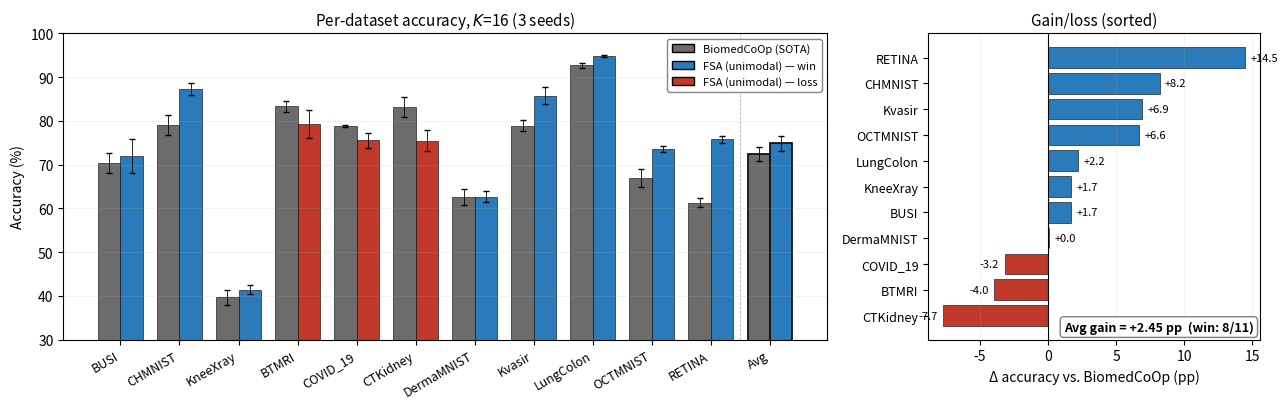

This figure's Python source: (Note: this script raises an exception after producing the figure.)
#!/usr/bin/env python
"""Paper-grade figure for the BiomedCoOp comparison at K=16 — unimodal only.

FSA+DINOv3+Qwen3-0.6B (no multi-modal co-trained encoder) vs BiomedCoOp SOTA.
"""
import matplotlib.pyplot as plt
import numpy as np
from pathlib import Path
from matplotlib.patches import Patch

# Per-dataset K=16 numbers: (dataset, ours_mean, ours_std, them_mean, them_std)
# ours = FSA + DINOv3 + Qwen3-0.6B  (fully unimodal encoders)
data = [
    ("BUSI",       72.03, 3.93, 70.34, 2.27),
    ("CHMNIST",    87.23, 1.41, 79.05, 2.24),
    ("KneeXray",   41.39, 1.01, 39.69, 1.75),
    ("BTMRI",      79.34, 3.17, 83.30, 1.34),
    ("COVID_19",   75.53, 1.70, 78.72, 0.23),
    ("CTKidney",   75.51, 2.31, 83.20, 2.37),
    ("DermaMNIST", 62.64, 1.25, 62.59, 1.83),
    ("Kvasir",     85.78, 1.91, 78.89, 1.21),
    ("LungColon",  94.85, 0.27, 92.68, 0.57),
    ("OCTMNIST",   73.58, 0.58, 66.93, 2.13),
    ("RETINA",     75.76, 0.75, 61.28, 1.06),
]
names = [r[0] for r in data]
ours  = np.array([r[1] for r in data]); ours_std  = np.array([r[2] for r in data])
them  = np.array([r[3] for r in data]); them_std  = np.array([r[4] for r in data])
deltas = ours - them

# Append average column
names.append("Avg")
ours = np.append(ours, ours.mean());   ours_std = np.append(ours_std, ours_std.mean())
them = np.append(them, them.mean());   them_std = np.append(them_std, them_std.mean())
deltas = np.append(deltas, (ours[-1] - them[-1]))

BMC_COLOR  = "#6c6c6c"   # neutral gray for BiomedCoOp
WIN_COLOR  = "#2b7bba"   # blue for our wins
LOSS_COLOR = "#c0392b"   # red for our losses
AVG_ACCENT = "#111111"   # dark border for Avg

fig, (ax1, ax2) = plt.subplots(1, 2, figsize=(13, 4.2),
                               gridspec_kw={"width_ratios": [2.3, 1.0]})

# --- Panel A: grouped bars ---
x = np.arange(len(names))
w = 0.38
ours_colors = [WIN_COLOR if d >= 0 else LOSS_COLOR for d in deltas]

b1 = ax1.bar(x - w/2, them, w, yerr=them_std, color=BMC_COLOR,
             edgecolor="black", linewidth=0.4, label="BiomedCoOp (SOTA)",
             error_kw={"lw": 0.6, "capsize": 2})
b2 = ax1.bar(x + w/2, ours, w, yerr=ours_std, color=ours_colors,
             edgecolor="black", linewidth=0.4,
             label="FSA + DINOv3 + Qwen3-0.6B (ours)",
             error_kw={"lw": 0.6, "capsize": 2})

# Highlight Avg column with thicker border
b1[-1].set_edgecolor(AVG_ACCENT); b1[-1].set_linewidth(1.3)
b2[-1].set_edgecolor(AVG_ACCENT); b2[-1].set_linewidth(1.3)

ax1.set_xticks(x)
ax1.set_xticklabels(names, rotation=30, ha="right", fontsize=9)
ax1.set_ylabel("Accuracy (%)", fontsize=10)
ax1.set_title("Per-dataset accuracy, $K$=16 (3 seeds)", fontsize=11)
ax1.set_ylim(30, 100)
ax1.grid(axis="y", alpha=0.25, linewidth=0.5)
ax1.axvline(x[-1] - 0.5, color="gray", linestyle="--", linewidth=0.6, alpha=0.6)
legend_items = [
    Patch(facecolor=BMC_COLOR, edgecolor="black", label="BiomedCoOp (SOTA)"),
    Patch(facecolor=WIN_COLOR, edgecolor="black", label="FSA (unimodal) — win"),
    Patch(facecolor=LOSS_COLOR, edgecolor="black", label="FSA (unimodal) — loss"),
]
ax1.legend(handles=legend_items, loc="upper right", frameon=True, fontsize=8,
           framealpha=0.95, edgecolor="gray")

# --- Panel B: delta bars, sorted ---
order = np.argsort(deltas[:-1])[::-1]  # excl Avg, best → worst
names_s  = [names[i] for i in order]
deltas_s = deltas[order]
colors_s = [WIN_COLOR if d >= 0 else LOSS_COLOR for d in deltas_s]

y = np.arange(len(names_s))[::-1]
ax2.barh(y, deltas_s, color=colors_s, edgecolor="black", linewidth=0.4)
ax2.axvline(0, color="black", linewidth=0.8)
for yi, d in zip(y, deltas_s):
    off = 0.4 if d >= 0 else -0.4
    ax2.text(d + off, yi, f"{d:+.1f}", va="center",
             ha="left" if d >= 0 else "right", fontsize=8)
ax2.set_yticks(y); ax2.set_yticklabels(names_s, fontsize=9)
ax2.set_xlabel("Δ accuracy vs. BiomedCoOp (pp)", fontsize=10)
ax2.set_title("Gain/loss (sorted)", fontsize=11)
ax2.grid(axis="x", alpha=0.25, linewidth=0.5)
wins = int((deltas[:-1] >= 0).sum())
avg_delta = deltas[-1]
ax2.text(0.98, 0.02, f"Avg gain = {avg_delta:+.2f} pp  (win: {wins}/11)",
         transform=ax2.transAxes, ha="right", va="bottom",
         fontsize=9, fontweight="bold",
         bbox=dict(facecolor="white", edgecolor="gray", boxstyle="round,pad=0.3"))

plt.tight_layout()
outdir = Path("/efs/user_folders/dnshalam/work/FewShotAlignment/results/figs")
outdir.mkdir(parents=True, exist_ok=True)
for ext in ("pdf", "png"):
    plt.savefig(outdir / f"biomedcoop_k16_unimodal.{ext}", dpi=200, bbox_inches="tight")
print("Saved:", outdir / "biomedcoop_k16_unimodal.pdf", outdir / "biomedcoop_k16_unimodal.png")
